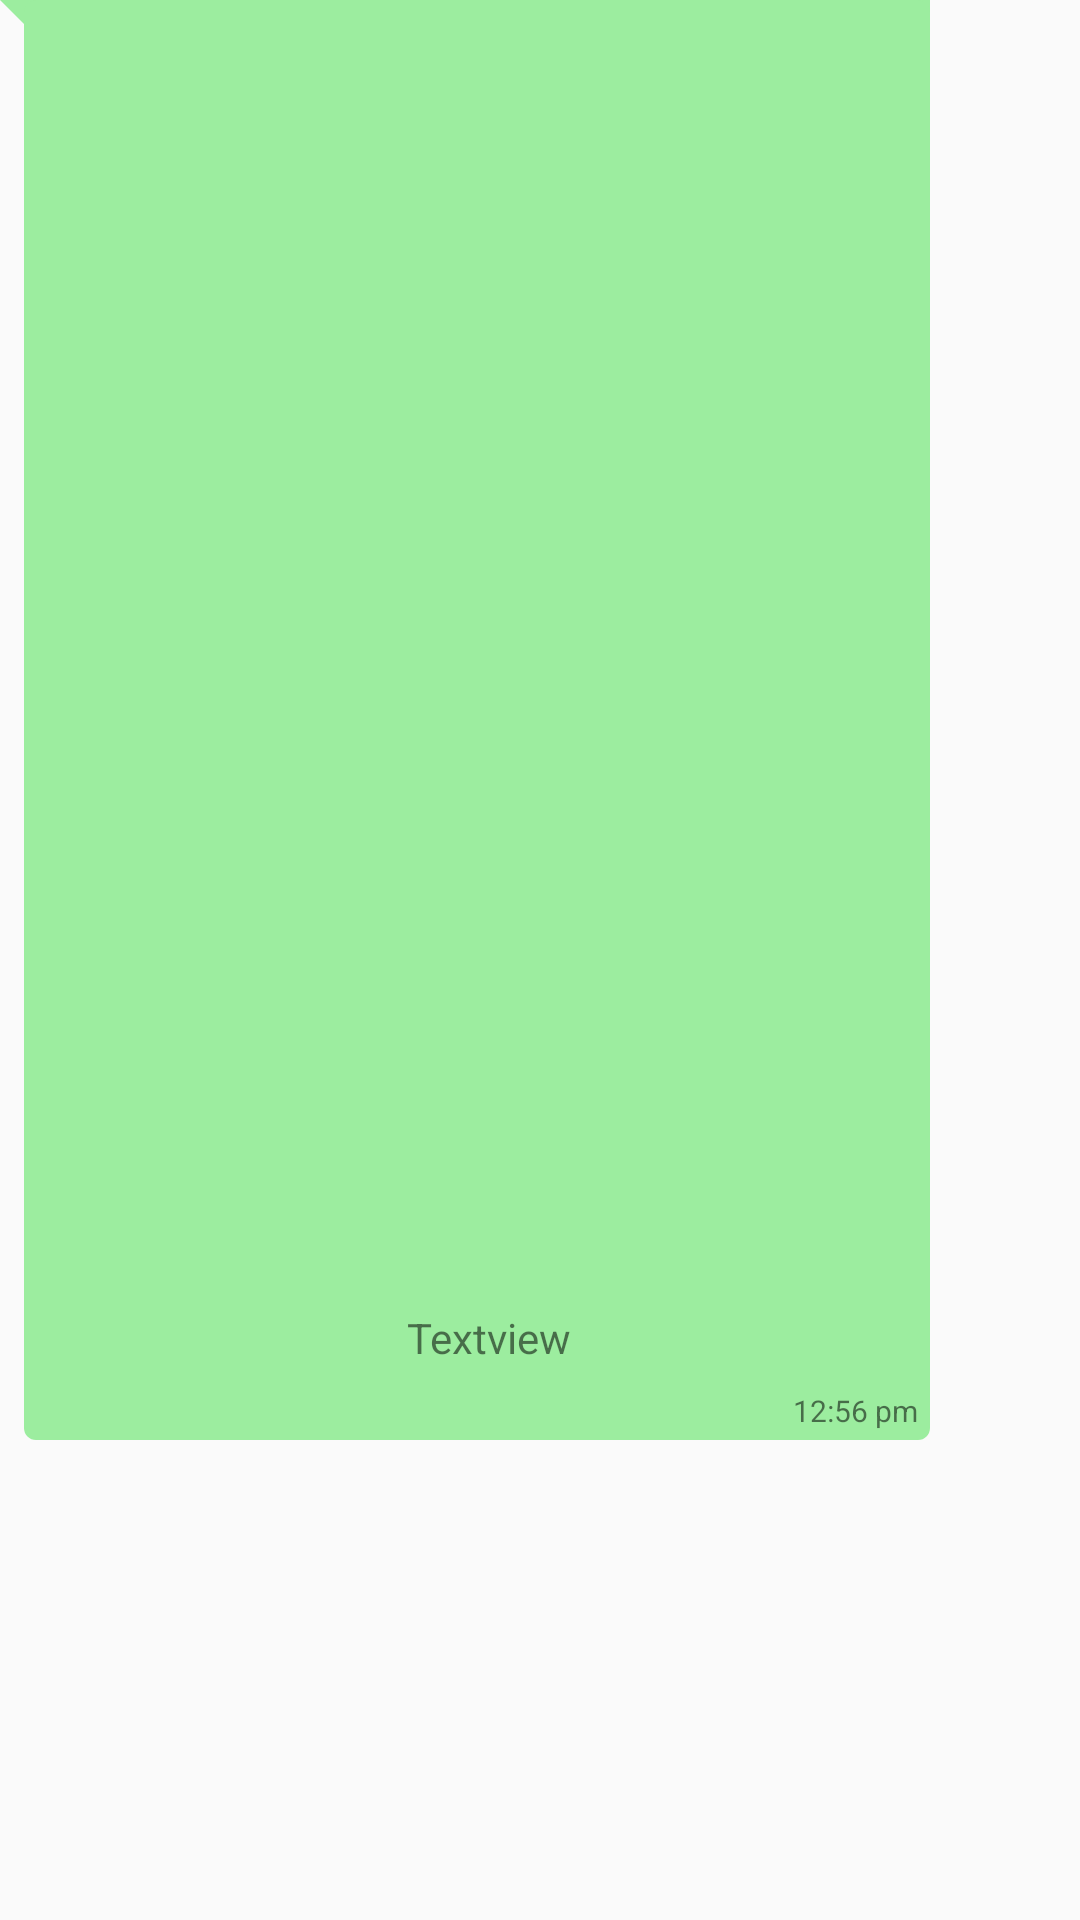

Android layout source for this screen:
<!-- AndroidManifest.xml: application theme Theme.ChatApp -->
<!-- res/layout/sample_receiver.xml -->
<?xml version="1.0" encoding="utf-8"?>
<androidx.constraintlayout.widget.ConstraintLayout xmlns:android="http://schemas.android.com/apk/res/android"
    android:layout_width="wrap_content"
    android:layout_height="wrap_content"
    xmlns:app="http://schemas.android.com/apk/res-auto"
    android:layout_marginStart="5dp"
    android:layout_marginLeft="5dp"
    android:layout_marginTop="4dp"
    android:layout_marginRight="7dp"
    android:background="@drawable/bg_receiver"
    android:maxWidth="310dp"
    android:maxHeight="480dp"
    android:minHeight="30dp">

    <TextView
        android:layout_width="wrap_content"
        android:layout_height="wrap_content"
        android:id="@+id/receiverText"
        android:layout_margin="8dp"
        android:inputType="textLongMessage|textMultiLine"
        android:maxWidth="270dp"
        android:minWidth="50dp"
        android:text="Textview"
        app:layout_constraintBottom_toTopOf="@+id/receiverTime"
        app:layout_constraintEnd_toEndOf="parent"
        app:layout_constraintStart_toStartOf="@id/guideline2"
        app:layout_constraintTop_toTopOf="parent"
        app:layout_constraintVertical_bias="1.0"/>

    <TextView
        android:layout_width="wrap_content"
        android:layout_height="wrap_content"
        android:id="@+id/receiverTime"
        android:layout_marginEnd="4dp"
        android:layout_marginRight="4dp"
        android:layout_marginBottom="3dp"
        android:text="12:56 pm"
        android:textSize="10dp"
        app:layout_constraintBottom_toBottomOf="parent"
        app:layout_constraintEnd_toEndOf="parent"/>

    <androidx.constraintlayout.widget.Guideline
        android:layout_width="wrap_content"
        android:layout_height="wrap_content"
        android:id="@+id/guideline2"
        android:orientation="vertical"
        app:layout_constraintGuide_begin="16dp"/>

</androidx.constraintlayout.widget.ConstraintLayout>
<!-- resources referenced by this layout -->
<resources>
  <!-- drawable bg_receiver (drawable) -->
  <?xml version="1.0" encoding="utf-8"?>
  <layer-list xmlns:android="http://schemas.android.com/apk/res/android">
      <item>
          <rotate
              android:fromDegrees="-45"
              android:pivotX="0%"
              android:pivotY="0%"
              android:toDegrees="0" >
              <shape android:shape="rectangle" >
                  <solid android:color="#FF9CED9F" />
              </shape>
          </rotate>
      </item>
      <item android:left="8dp">
          <shape android:shape="rectangle" >
              <solid android:color="#9CED9F" />
              <corners android:radius="4dp" />
          </shape>
      </item>
  </layer-list>
  <style name="Theme.ChatApp" parent="Base.Theme.ChatApp" />
  <style name="Base.Theme.ChatApp" parent="Theme.AppCompat.Light.DarkActionBar">
          <item name="colorPrimaryDark">@color/colorPrimary</item>
          <item name="colorPrimary">@color/colorPrimary</item>
          <item name="android:navigationBarColor">@color/navigationBarColor</item>
      </style>
  <color name="colorPrimary">#1E1E1E</color>
  <color name="navigationBarColor">#1E1E1E</color>
</resources>
